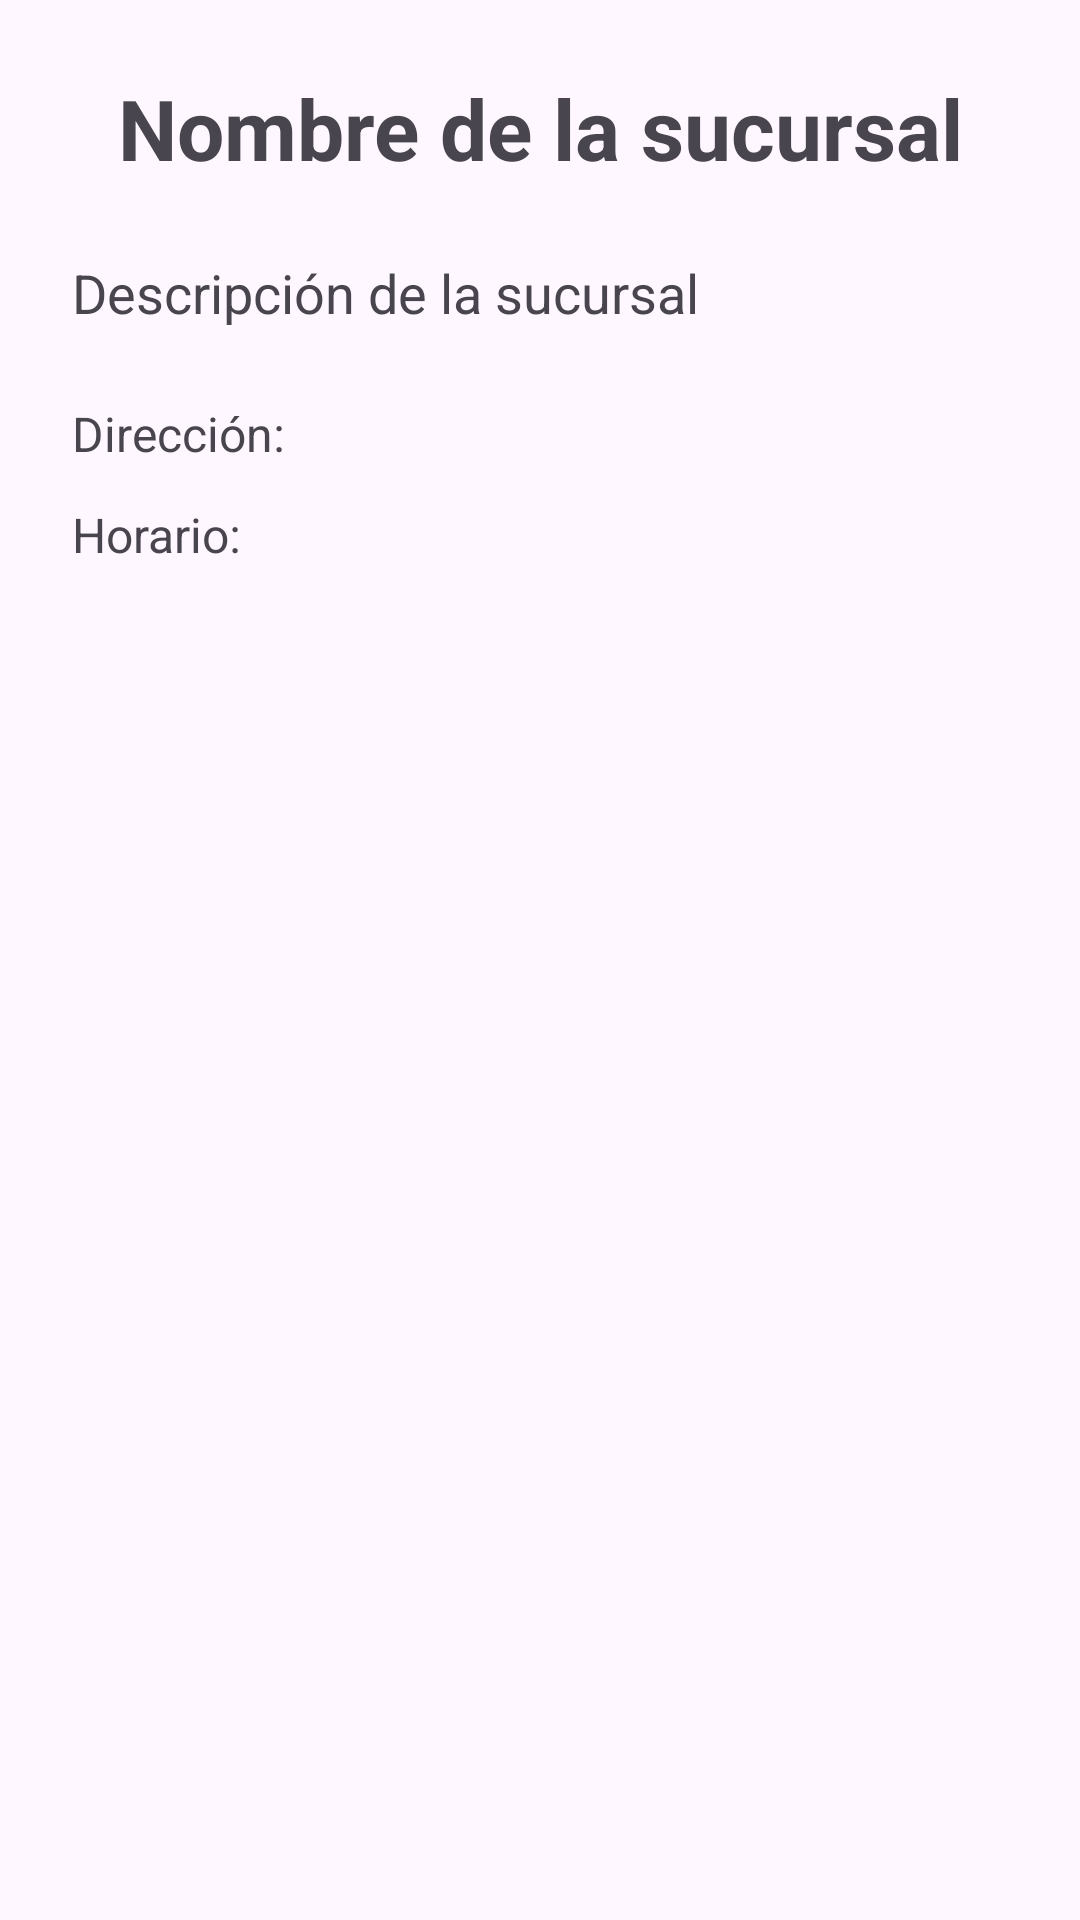

Here is an Android app screen rendered from its layout file. Give the layout XML and the strings, colors and styles it references.
<!-- AndroidManifest.xml: application theme Theme.SpecialtyCoffee -->
<!-- res/layout/activity_detalle_sucursal.xml -->
<?xml version="1.0" encoding="utf-8"?>
<ScrollView

    xmlns:android="http://schemas.android.com/apk/res/android"
    android:layout_width="match_parent"
    android:layout_height="match_parent"

    >

    <LinearLayout

        android:layout_width="match_parent"
        android:layout_height="wrap_content"

        android:orientation="vertical"
        android:padding="24dp"

        >

        <TextView

            android:id="@+id/storeNameTextView"
            android:layout_width="match_parent"
            android:layout_height="wrap_content"
            android:text="Nombre de la sucursal"

            android:textAlignment="center"
            android:textSize="28sp"
            android:textStyle="bold"

            />

        <TextView

            android:id="@+id/storeDescriptionTextView"
            android:layout_width="match_parent"
            android:layout_height="wrap_content"

            android:layout_marginTop="24dp"
            android:text="Descripción de la sucursal"
            android:textSize="18sp"

            />

        <TextView

            android:id="@+id/storeAddressTextView"
            android:layout_width="match_parent"
            android:layout_height="wrap_content"

            android:layout_marginTop="24dp"
            android:text="Dirección:"
            android:textSize="16sp"

            />

        <TextView

            android:id="@+id/storeScheduleTextView"
            android:layout_width="match_parent"
            android:layout_height="wrap_content"

            android:layout_marginTop="12dp"
            android:text="Horario:"
            android:textSize="16sp"

            />

    </LinearLayout>

</ScrollView>
<!-- resources referenced by this layout -->
<resources>
  <style name="Theme.SpecialtyCoffee" parent="Base.Theme.SpecialtyCoffee" />
  <style name="Base.Theme.SpecialtyCoffee" parent="Theme.Material3.DayNight.NoActionBar">
          
          
      </style>
</resources>
